The GitHub repository profjohnrivera/Proyecto_Deteccion_Conjuntiva_v1 contains a labelled image folder "dataset_crops_conjuntiva" with 2 categories: anemia, normal. Examples follow, each with its label.

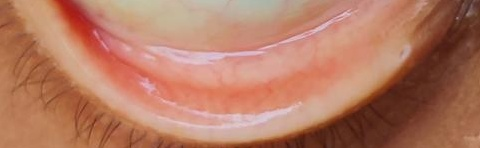
Label: anemia

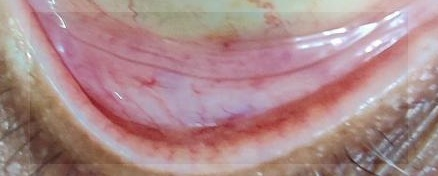
Label: normal

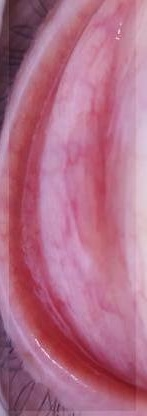
Label: anemia

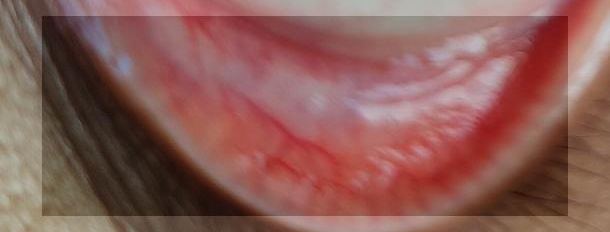
Label: normal

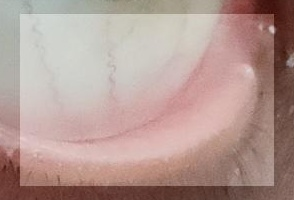
Label: normal

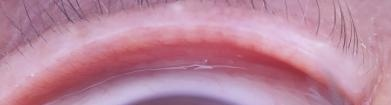
Label: anemia
